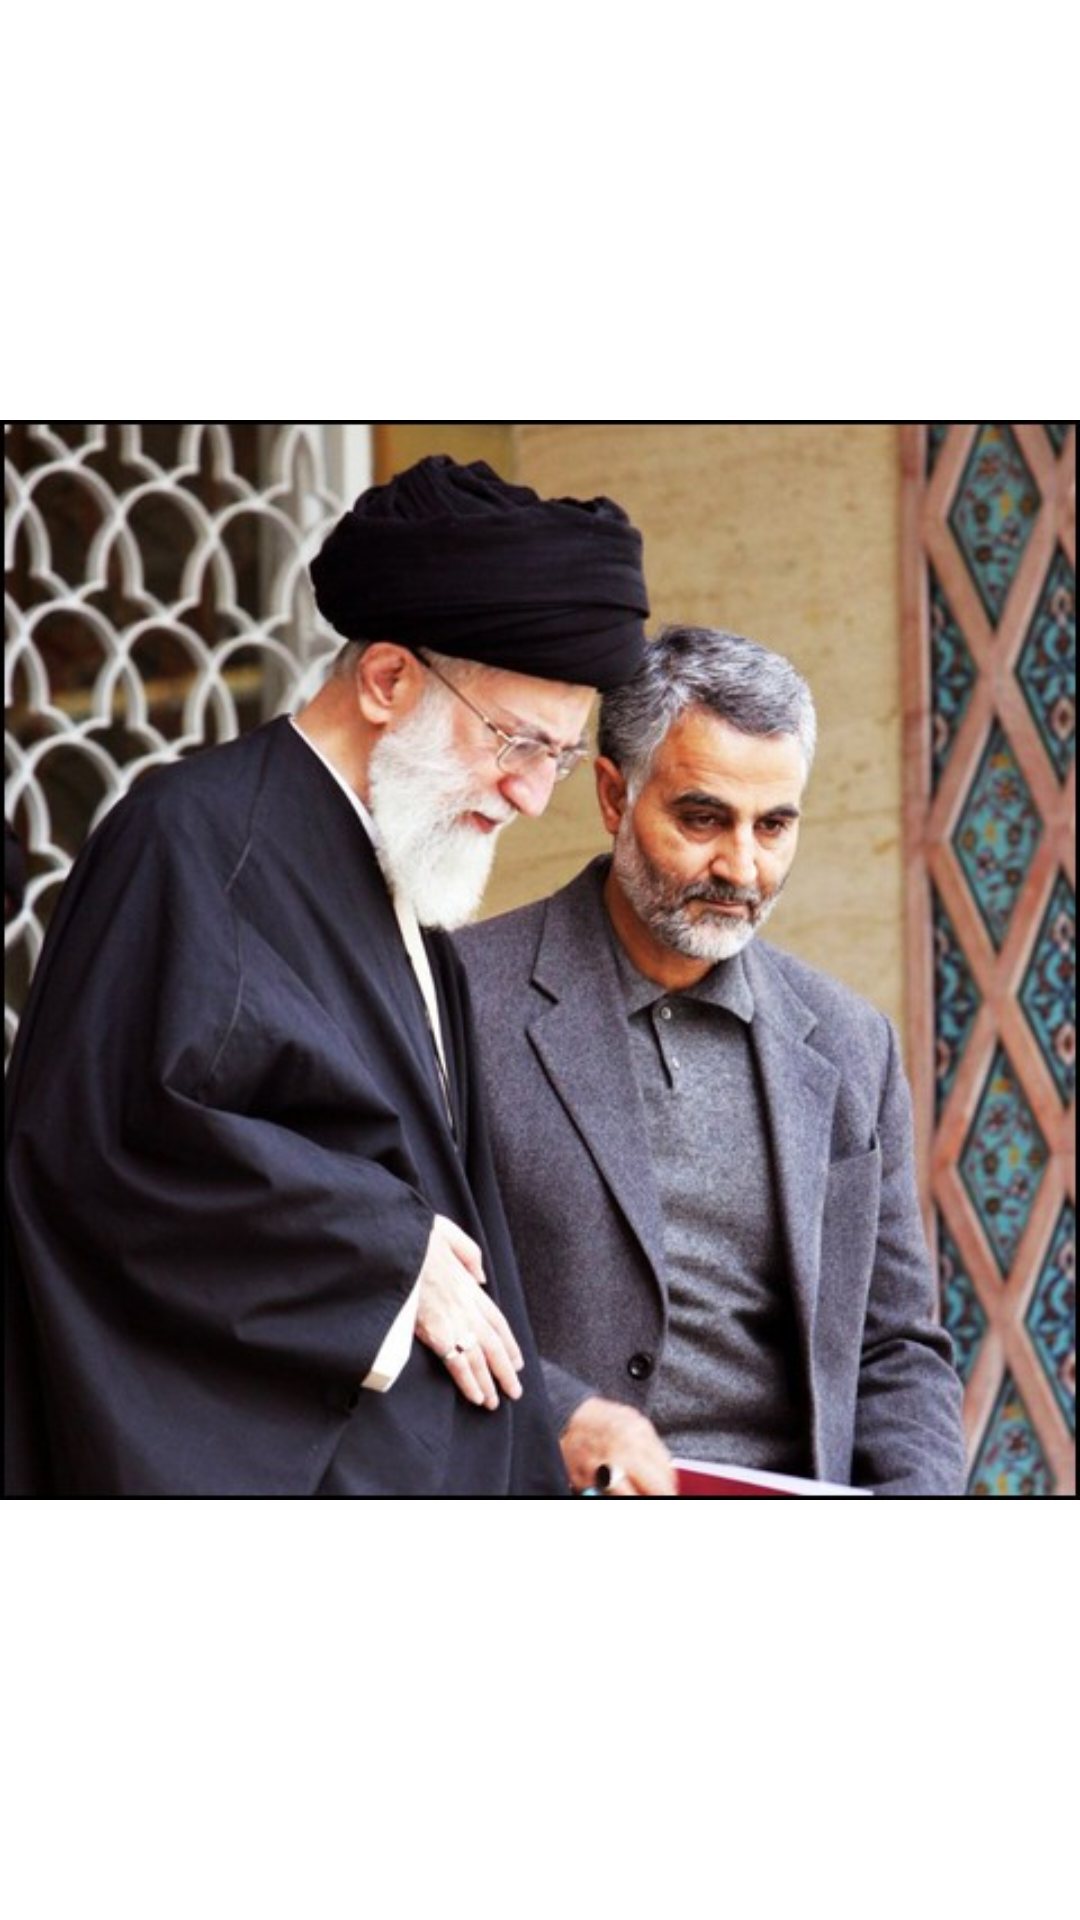

Android layout source for this screen:
<!-- AndroidManifest.xml: application theme Theme.Martyrs -->
<!-- res/layout/view_empty_state.xml -->
<?xml version="1.0" encoding="utf-8"?>
<androidx.coordinatorlayout.widget.CoordinatorLayout xmlns:android="http://schemas.android.com/apk/res/android"
    xmlns:app="http://schemas.android.com/apk/res-auto"
    xmlns:tools="http://schemas.android.com/tools"
    android:layout_width="match_parent"
    android:layout_height="match_parent">

    <androidx.constraintlayout.widget.ConstraintLayout
        android:id="@+id/constraintLayout"
        android:layout_width="match_parent"
        android:layout_height="match_parent">

        <TextView
            android:id="@+id/emptyStateMessageTv"
            android:layout_width="wrap_content"
            android:layout_height="wrap_content"
            android:gravity="center_horizontal"
            android:textAppearance="?textAppearanceHeadline5"
            android:textStyle="normal"
            app:layout_constraintBottom_toTopOf="@+id/imageView"
            app:layout_constraintEnd_toEndOf="parent"
            app:layout_constraintStart_toStartOf="parent"
            tools:text="لطفا نام شهید مورد نظر خود را جستوجو کنید" />


        <ImageView
            android:id="@+id/imageView"
            android:layout_width="match_parent"
            android:layout_height="wrap_content"
            app:layout_anchor="@+id/constraintLayout"
            app:layout_anchorGravity="center"
            app:layout_constraintBottom_toBottomOf="parent"
            app:layout_constraintEnd_toEndOf="parent"
            app:layout_constraintStart_toStartOf="parent"
            app:layout_constraintTop_toTopOf="parent"
            app:srcCompat="@drawable/hag_ghasem" />
    </androidx.constraintlayout.widget.ConstraintLayout>


</androidx.coordinatorlayout.widget.CoordinatorLayout>
<!-- resources referenced by this layout -->
<resources>
  <color name="green">#0D6E39</color>
  <color name="white">#FFFFFFFF</color>
  <color name="red">#ED1F2C</color>
  <color name="gray">#EFEFEF</color>
  <style name="TextAppearance.MyTheme.Headline1" parent="TextAppearance.MaterialComponents.Headline1">
          
          <item name="android:textColor">?colorPrimary</item>
      </style>
  <style name="TextAppearance.MyTheme.Headline2" parent="TextAppearance.MaterialComponents.Headline2">
          
      </style>
  <style name="TextAppearance.MyTheme.Headline3" parent="TextAppearance.MaterialComponents.Headline3">
          
      </style>
  <style name="TextAppearance.MyTheme.Headline4" parent="TextAppearance.MaterialComponents.Headline4">
          
      </style>
  <style name="TextAppearance.MyTheme.Headline5" parent="TextAppearance.MaterialComponents.Headline5">
          
          <item name="android:textSize">18sp</item>
          <item name="android:textColor">?colorOnBackground</item>
      </style>
  <style name="TextAppearance.MyTheme.Headline6" parent="TextAppearance.MaterialComponents.Headline6">
          
          <item name="fontFamily">@font/primary_bold</item>
          <item name="android:fontFamily">@font/primary_bold</item>
          <item name="android:textSize">16sp</item>
          <item name="android:textColor">@color/black</item>
      </style>
  <style name="TextAppearance.MyTheme.Subtitle1" parent="TextAppearance.MaterialComponents.Subtitle1">
          
      </style>
  <style name="TextAppearance.MyTheme.Subtitle2" parent="TextAppearance.MaterialComponents.Subtitle2">
          
      </style>
  <style name="TextAppearance.MyTheme.Body1" parent="TextAppearance.MaterialComponents.Body1">
          <item name="android:textColor">@color/black</item>
          <item name="android:textSize">14sp</item>
          
      </style>
  <style name="TextAppearance.MyTheme.Body2" parent="TextAppearance.MaterialComponents.Body2">
          <item name="android:textColor">@color/black</item>
          <item name="android:textSize">12sp</item>
          
      </style>
  <style name="TextAppearance.MyTheme.Button" parent="TextAppearance.MaterialComponents.Button">
          
      </style>
  <style name="TextAppearance.MyTheme.Caption" parent="TextAppearance.MaterialComponents.Caption">
          
      </style>
  <style name="TextAppearance.MyTheme.Overline" parent="TextAppearance.MaterialComponents.Overline">
          
      </style>
  <color name="black">#262A35</color>
</resources>
